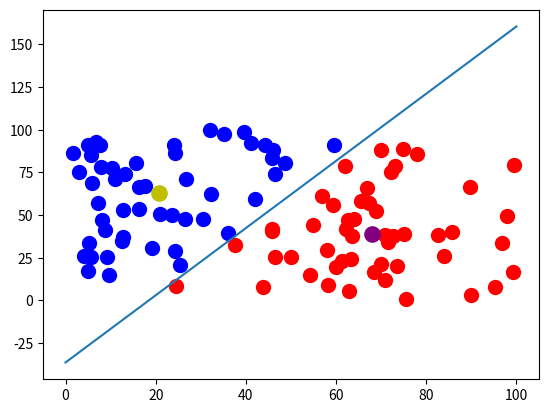

This figure's Python source:
import numpy as np
import math
import pandas
import matplotlib.pyplot as plot
import random

r = lambda: random.uniform(0,100)
data_size = 100

def main():
	mu1 = [r(), r()]
	mu2 = [r(), r()]
	print(mu1, mu2, "are the first mus")
	data = generate_data()
	counter = 0
	mu1_points, mu2_points = None, None
	while True:
		mu1_points, mu2_points = new_points(data, mu1, mu2)
		new_mu1, new_mu2 = converge(mu1_points, mu2_points)
		if mu1 == new_mu1 and mu2 == new_mu2:
			break
		mu1, mu2 = new_mu1, new_mu2
		counter += 1
		if counter == 1000:
			print("We are at iteration", counter)
	print("Converged points:", mu1, mu2)
	frame1 = pandas.DataFrame(mu1_points)
	frame2 = pandas.DataFrame(mu2_points)
	plot.scatter(frame1.iloc[0:,0], frame1.iloc[0:,1], color='b', s=100)
	plot.scatter(frame2.iloc[0:,0], frame2.iloc[0:,1], color='r', s=100)
	plot.scatter(mu1[0], mu1[1], color='y', s=120)
	plot.scatter(mu2[0], mu2[1], color='purple', s=120)
	x = np.array(range(101))
	plot.plot(x,line_of_separation(x,mu1,mu2))
	plot.show()

def line_of_separation(x,mu1,mu2):
	slope = -((mu1[0] - mu2[0]) / (mu1[1] - mu2[1]))
	y_intercept = ((mu1[1] + mu2[1]) / 2) - (slope * ((mu1[0] + mu2[0])/2))
	return (slope * x) + y_intercept
	
def converge(mu1_points, mu2_points):
	n = len(mu1_points)
	mu1_x, mu1_y = 0,0
	for i in range(n):
		mu1_x += mu1_points[i][0]
		mu1_y += mu1_points[i][1]
	
	m = len(mu2_points)
	mu2_x, mu2_y = 0,0
	for i in range(m):
		mu2_x += mu2_points[i][0]
		mu2_y += mu2_points[i][1]

	return [mu1_x / n, mu1_y / n], [mu2_x / m, mu2_y / m]
	
def new_points(data, mu1, mu2):
	mu1_points = []
	mu2_points = []
	for i in data:
		if distance(i,mu1) < distance(i,mu2): mu1_points += [i]
		else: mu2_points += [i]
	return mu1_points, mu2_points
	
def generate_data():
	data = []
	for i in range(data_size):
		data += [[r(), r()]]
	return data

def distance(p0, p1):
	return math.sqrt((p0[0] - p1[0])**2 + (p0[1] - p1[1])**2)

main()
